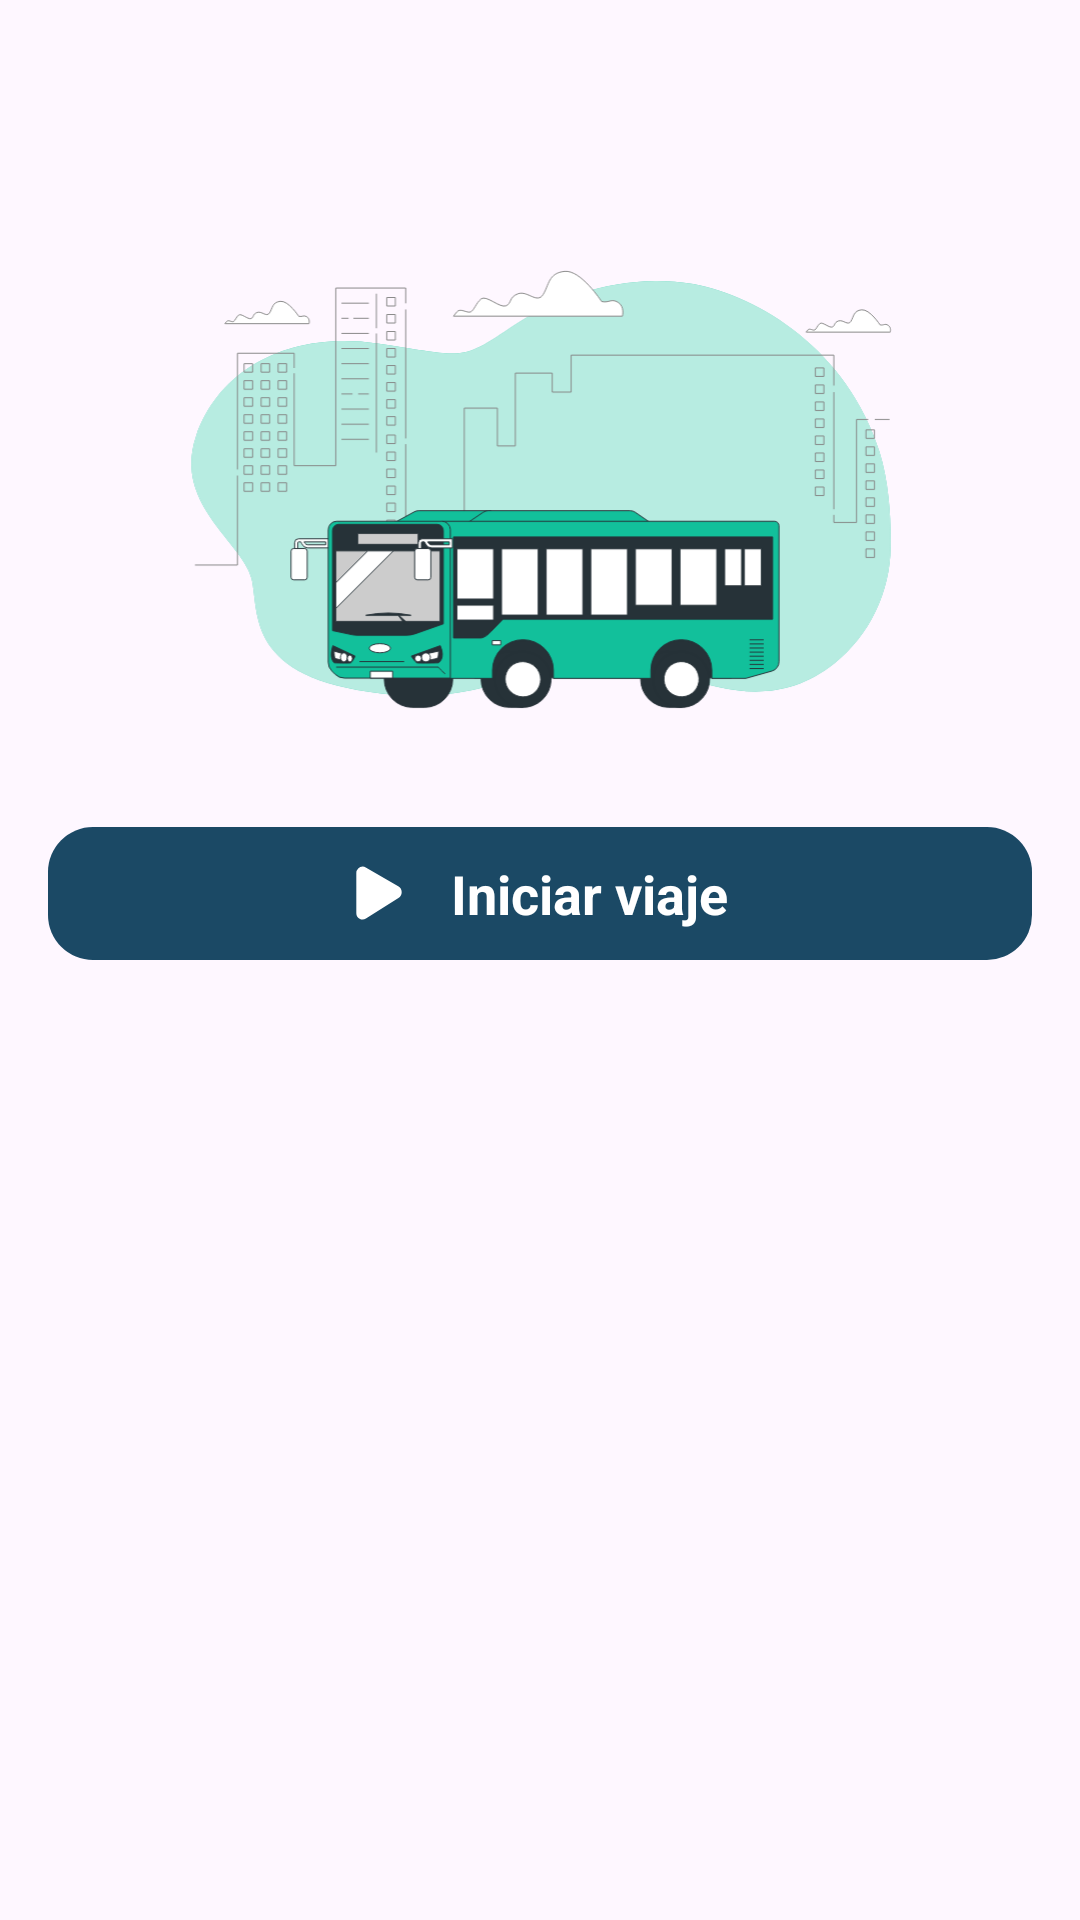

This screen was rendered from an Android layout file. Write that file and the resources it references.
<!-- AndroidManifest.xml: application theme Theme.Public_transport_app -->
<!-- res/layout/fragment_route_view.xml -->
<?xml version="1.0" encoding="utf-8"?>
<androidx.constraintlayout.widget.ConstraintLayout xmlns:android="http://schemas.android.com/apk/res/android"
    xmlns:tools="http://schemas.android.com/tools"
    xmlns:app="http://schemas.android.com/apk/res-auto"
    android:layout_width="match_parent"
    android:layout_height="match_parent"
    tools:context=".ui.routeView.RouteViewFragment">

    <androidx.core.widget.NestedScrollView
        android:id="@+id/scrollView_routesList"
        android:layout_width="match_parent"
        android:layout_height="match_parent"
        android:fillViewport="true"
        app:layout_constraintTop_toTopOf="parent"
        app:layout_constraintBottom_toBottomOf="parent"
        app:layout_constraintStart_toStartOf="parent"
        app:layout_constraintEnd_toEndOf="parent">

        <LinearLayout
            android:layout_width="match_parent"
            android:layout_height="wrap_content"
            android:orientation="vertical"
            android:paddingVertical="@dimen/fragment_vertical_margin"
            android:paddingHorizontal="@dimen/fragment_horizontal_margin"
            >

            <TextView
                android:id="@+id/textview_routeViewFragment_title"
                android:layout_width="match_parent"
                android:layout_height="wrap_content"
                tools:text="Línea 12 transmetro"
                android:textSize="@dimen/h2_text_size"
                android:textAlignment="center"
                android:textStyle="bold"
                android:textColor="@color/black"
                android:layout_marginBottom="@dimen/title_bottom_margin"
                />

            <ImageView
                android:id="@+id/imageView_banner"
                android:layout_width="wrap_content"
                android:layout_height="150dp"
                android:contentDescription="@string/banner_bus_description"
                android:scaleType="fitCenter"
                android:src="@drawable/banner_bus"
                android:layout_marginBottom="35dp"
                />


            <com.google.android.material.button.MaterialButton
                android:id="@+id/button_routeViewFragment_permissions"
                android:layout_width="match_parent"
                android:layout_height="wrap_content"
                android:text="@string/enable_permissions"
                android:textStyle="bold"
                android:textSize="@dimen/button_text_size"
                android:textAppearance="@style/TextAppearance.AppCompat.Body1"
                android:backgroundTint="#555879"
                android:paddingVertical="@dimen/button_vertical_padding"
                app:cornerRadius="@dimen/button_radius"
                android:visibility="gone"
                />

            <com.google.android.material.button.MaterialButton
                android:id="@+id/button_routeViewFragment_startRun"
                android:layout_width="match_parent"
                android:layout_height="wrap_content"
                android:text="@string/start_run"
                android:textStyle="bold"
                android:textSize="@dimen/button_text_size"
                android:textAppearance="@style/TextAppearance.AppCompat.Body1"
                android:paddingVertical="@dimen/button_vertical_padding"
                app:cornerRadius="@dimen/button_radius"
                app:icon="@drawable/ic_play"
                app:iconTint="@android:color/white"
                app:iconGravity="textStart"
                app:iconPadding="@dimen/button_icon_padding"
                />

            <com.google.android.material.button.MaterialButton
                android:id="@+id/button_routeViewFragment_pauseRun"
                android:layout_width="match_parent"
                android:layout_height="wrap_content"
                android:text="@string/pause_run"
                android:textStyle="bold"
                android:textSize="@dimen/button_text_size"
                android:textAppearance="@style/TextAppearance.AppCompat.Body1"
                android:backgroundTint="#555879"
                android:paddingVertical="@dimen/button_vertical_padding"
                app:cornerRadius="@dimen/button_radius"
                app:icon="@drawable/ic_pause"
                app:iconGravity="textStart"
                app:iconPadding="@dimen/button_icon_padding"
                app:iconTint="@android:color/white"
                android:visibility="gone"
                />

            <com.google.android.material.button.MaterialButton
                android:id="@+id/button_routeViewFragment_resumeRun"
                android:layout_width="match_parent"
                android:layout_height="wrap_content"
                android:text="@string/resume_run"
                android:textStyle="bold"
                android:textSize="@dimen/button_text_size"
                android:textAppearance="@style/TextAppearance.AppCompat.Body1"
                android:backgroundTint="#555879"
                android:paddingVertical="@dimen/button_vertical_padding"
                app:cornerRadius="@dimen/button_radius"
                app:icon="@drawable/ic_play"
                app:iconGravity="textStart"
                app:iconPadding="@dimen/button_icon_padding"
                app:iconTint="@android:color/white"
                android:visibility="gone"
                />

            <com.google.android.material.button.MaterialButton
                android:id="@+id/button_routeViewFragment_finishRun"
                android:layout_width="match_parent"
                android:layout_height="wrap_content"
                android:layout_marginTop="10dp"
                android:text="@string/finish_run"
                android:textStyle="bold"
                android:textSize="@dimen/button_text_size"
                android:textAppearance="@style/TextAppearance.AppCompat.Body1"
                android:backgroundTint="#8A0000"
                android:paddingVertical="@dimen/button_vertical_padding"
                app:cornerRadius="@dimen/button_radius"
                app:icon="@drawable/ic_stop"
                app:iconGravity="textStart"
                app:iconPadding="@dimen/button_icon_padding"
                app:iconTint="@android:color/white"
                android:visibility="gone"
                />

        </LinearLayout>
    </androidx.core.widget.NestedScrollView>

    <com.google.android.material.floatingactionbutton.FloatingActionButton
        android:id="@+id/fab_routesList_updateStops"
        android:layout_width="wrap_content"
        android:layout_height="wrap_content"
        android:layout_margin="@dimen/floating_action_button_margin"
        android:contentDescription="@string/new_route"
        app:srcCompat="@drawable/ic_bus_stop"
        app:maxImageSize="35dp"
        android:backgroundTint="@color/secondary_dark_color"
        app:tint="@color/black"
        style="@style/Widget.MaterialComponents.FloatingActionButton"
        app:layout_constraintBottom_toBottomOf="parent"
        app:layout_constraintEnd_toEndOf="parent"
        android:visibility="gone"
        />

</androidx.constraintlayout.widget.ConstraintLayout>
<!-- resources referenced by this layout -->
<resources>
  <color name="black">#FF000000</color>
  <color name="secondary_dark_color">#12C09B</color>
  <dimen name="button_icon_padding">15dp</dimen>
  <dimen name="button_radius">15dp</dimen>
  <dimen name="button_text_size">18sp</dimen>
  <dimen name="button_vertical_padding">10dp</dimen>
  <dimen name="floating_action_button_margin">16dp</dimen>
  <dimen name="fragment_horizontal_margin">16dp</dimen>
  <dimen name="fragment_vertical_margin">16dp</dimen>
  <dimen name="h2_text_size">38sp</dimen>
  <dimen name="title_bottom_margin">20dp</dimen>
  <!-- drawable banner_bus: vector/xml drawable (drawable, 26471 chars, omitted) -->
  <!-- drawable ic_bus_stop: vector/xml drawable (drawable, 3852 chars, omitted) -->
  <!-- drawable ic_pause (drawable) -->
  <vector xmlns:android="http://schemas.android.com/apk/res/android"
      android:width="512dp"
      android:height="512dp"
      android:viewportWidth="512"
      android:viewportHeight="512">
    <path
        android:pathData="M256,0c141.38,0 256,114.61 256,256S397.39,512 256,512 0,397.39 0,256 114.61,0 256,0zM157.23,144c-5.88,0 -10.67,4.79 -10.67,10.67v202.67c0,5.88 4.79,10.67 10.67,10.67h50.35c5.88,0 10.67,-4.79 10.67,-10.67L218.24,154.67c0,-5.88 -4.79,-10.67 -10.67,-10.67zM304.43,144c-5.88,0 -10.67,4.79 -10.67,10.67v202.67c0,5.88 4.79,10.67 10.67,10.67h50.35c5.88,0 10.67,-4.79 10.67,-10.67L365.44,154.67c0,-5.88 -4.79,-10.67 -10.67,-10.67z"
        android:fillColor="#000000"
        android:fillType="evenOdd"/>
  </vector>
  <!-- drawable ic_play (drawable) -->
  <vector xmlns:android="http://schemas.android.com/apk/res/android"
      android:width="512dp"
      android:height="512dp"
      android:viewportWidth="32"
      android:viewportHeight="32">
    <path
        android:pathData="M27.39,11.934 L8.16,0.824A3.618,3.618 0,0 0,6.345 0.32,3.786 3.786,0 0,0 2.56,4.106l0,23.845a3.73,3.73 0,0 0,5.712 3.158l19.253,-12.163a4.088,4.088 0,0 0,-0.134 -7.011z"
        android:fillColor="#000000"/>
  </vector>
  <!-- drawable ic_stop (drawable) -->
  <vector xmlns:android="http://schemas.android.com/apk/res/android"
      android:width="512dp"
      android:height="512dp"
      android:viewportWidth="48"
      android:viewportHeight="48">
    <path
        android:pathData="M24,0.69c12.874,0 23.31,10.436 23.31,23.31s-10.436,23.31 -23.31,23.31S0.69,36.874 0.69,24 11.126,0.69 24,0.69zM33.99,14.01L14.01,14.01l0,19.98l19.98,0z"
        android:fillColor="#000000"
        android:fillType="nonZero"/>
  </vector>
  <string name="banner_bus_description">Banner con imagen de bus</string>
  <string name="enable_permissions">Habilitar permisos</string>
  <string name="finish_run">Terminar Viaje</string>
  <string name="new_route">Nueva ruta</string>
  <string name="pause_run">Pausar viaje</string>
  <string name="resume_run">Reanudar viaje</string>
  <string name="start_run">Iniciar viaje</string>
  <style name="Theme.Public_transport_app" parent="Base.Theme.Public_transport_app" />
  <style name="Base.Theme.Public_transport_app" parent="Theme.Material3.DayNight.NoActionBar">
          
          <item name="colorPrimary">@color/main_color</item>
          <item name="colorOnPrimary">@color/white</item>
      </style>
  <color name="main_color">#1B4965</color>
  <color name="white">#FFFFFFFF</color>
</resources>
